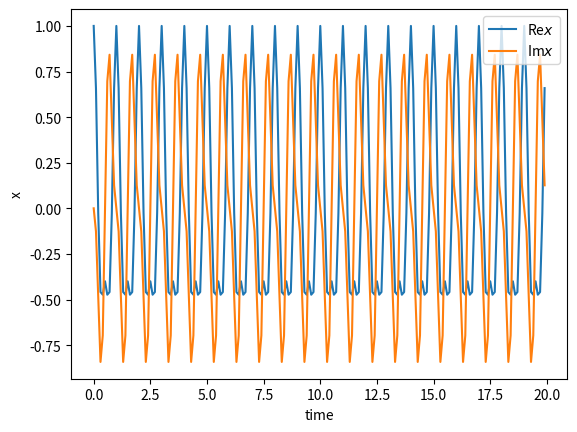
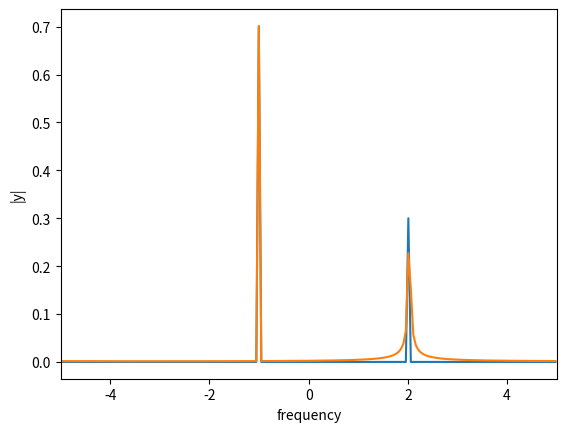

These figures' Python source, in order:
#%pip install --upgrade pip
#%pip install numpy
#%pip install scipy
#%pip install matplotlib

from scipy.fftpack import fft, fftfreq, fftshift
import numpy as np
import matplotlib.pyplot as plt

N = 200
T = 20.0
t, dt = np.linspace(0.0, T, N, endpoint=False, retstep=True)

def fft_with_freqs(t: np.ndarray, x: np.ndarray):
    N = len(t)
    dt = (t[-1] - t[0]) / N # Assuming constant step width

    y = fft(x)
    freqs = fftfreq(N, d=dt)
    return fftshift(freqs), fftshift(1/N*y)

x = 0.3*np.exp(2j*2*np.pi*t) + 0.7*np.exp(-1j*2*np.pi*t)
freqs, y = fft_with_freqs(t, x)
plt.plot(t,np.real(x), label='Re$x$')
plt.plot(t,np.imag(x), label='Im$x$')
plt.xlabel("time")
plt.ylabel("x")
plt.legend()

plt.figure()
plt.plot(freqs, np.abs(y))
plt.xlabel("frequency")
plt.ylabel("|y|")
plt.grid()
plt.show()

x = 0.3*np.exp(2j*2.02*np.pi*t) + 0.7*np.exp(-1j*2*np.pi*t)
freqs, y = fft_with_freqs(t, x)

plt.plot(freqs, np.abs(y))
plt.xlim(-5, 5)
plt.xlabel("frequency")
plt.ylabel("|y|")
plt.grid()
plt.show()

print(fftfreq(N, dt))
my_freqs = np.arange(N)/N
print((my_freqs + (-1)*(my_freqs > 0.5))/dt)